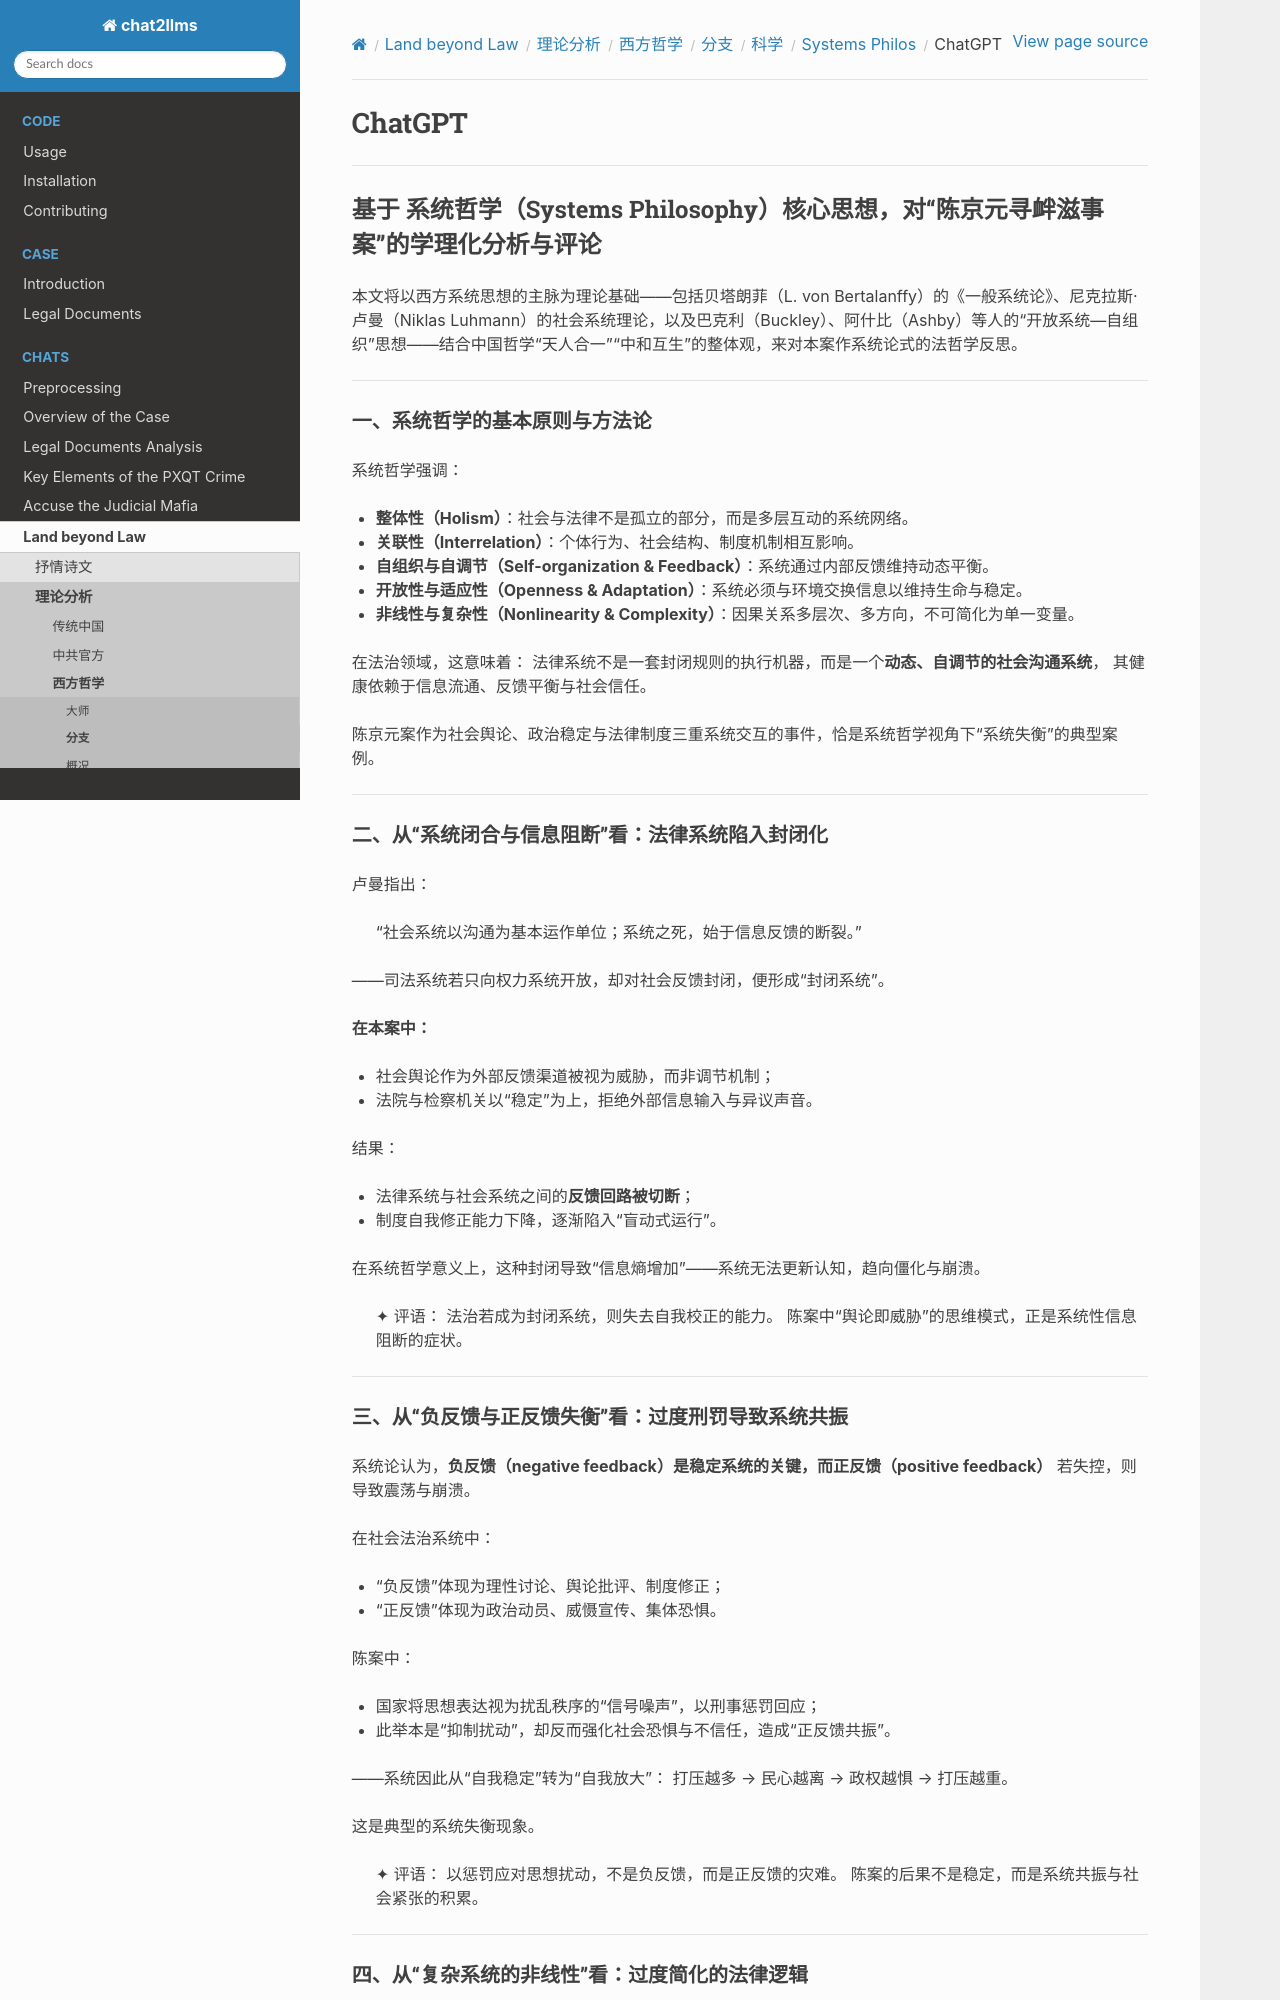

repository: goldollarch/chat2llms · page: chats/outlaw/analyse/foreign/branch/science/system/chatgpt.html · generator: sphinx

# ChatGPT

---

## 基于 系统哲学（Systems Philosophy）核心思想，对“陈京元寻衅滋事案”的学理化分析与评论

本文将以西方系统思想的主脉为理论基础——包括贝塔朗菲（L. von Bertalanffy）的《一般系统论》、尼克拉斯·卢曼（Niklas Luhmann）的社会系统理论，以及巴克利（Buckley）、阿什比（Ashby）等人的“开放系统—自组织”思想——结合中国哲学“天人合一”“中和互生”的整体观，来对本案作系统论式的法哲学反思。

---

### 一、系统哲学的基本原则与方法论

系统哲学强调：

* **整体性（Holism）**：社会与法律不是孤立的部分，而是多层互动的系统网络。
* **关联性（Interrelation）**：个体行为、社会结构、制度机制相互影响。
* **自组织与自调节（Self-organization & Feedback）**：系统通过内部反馈维持动态平衡。
* **开放性与适应性（Openness & Adaptation）**：系统必须与环境交换信息以维持生命与稳定。
* **非线性与复杂性（Nonlinearity & Complexity）**：因果关系多层次、多方向，不可简化为单一变量。

在法治领域，这意味着：
法律系统不是一套封闭规则的执行机器，而是一个**动态、自调节的社会沟通系统**，
其健康依赖于信息流通、反馈平衡与社会信任。

陈京元案作为社会舆论、政治稳定与法律制度三重系统交互的事件，恰是系统哲学视角下“系统失衡”的典型案例。

---
